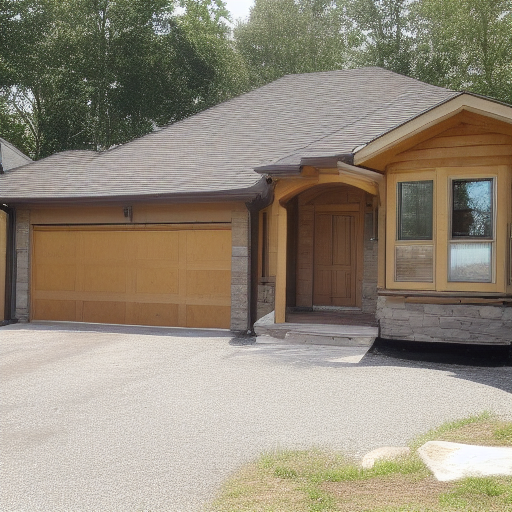
Generation parameters embedded in this image by AUTOMATIC1111 Stable Diffusion web UI or a fork of it (Forge, ...) (PNG 'parameters' text chunk):
House Exterior Photo Rustic
Negative prompt: art artwork illustration painting digital
Steps: 30, Sampler: Euler a, CFG scale: 2, Seed: 2407118876, Size: 512x512, Model hash: fe4efff1e1, Model: sd-v1-4